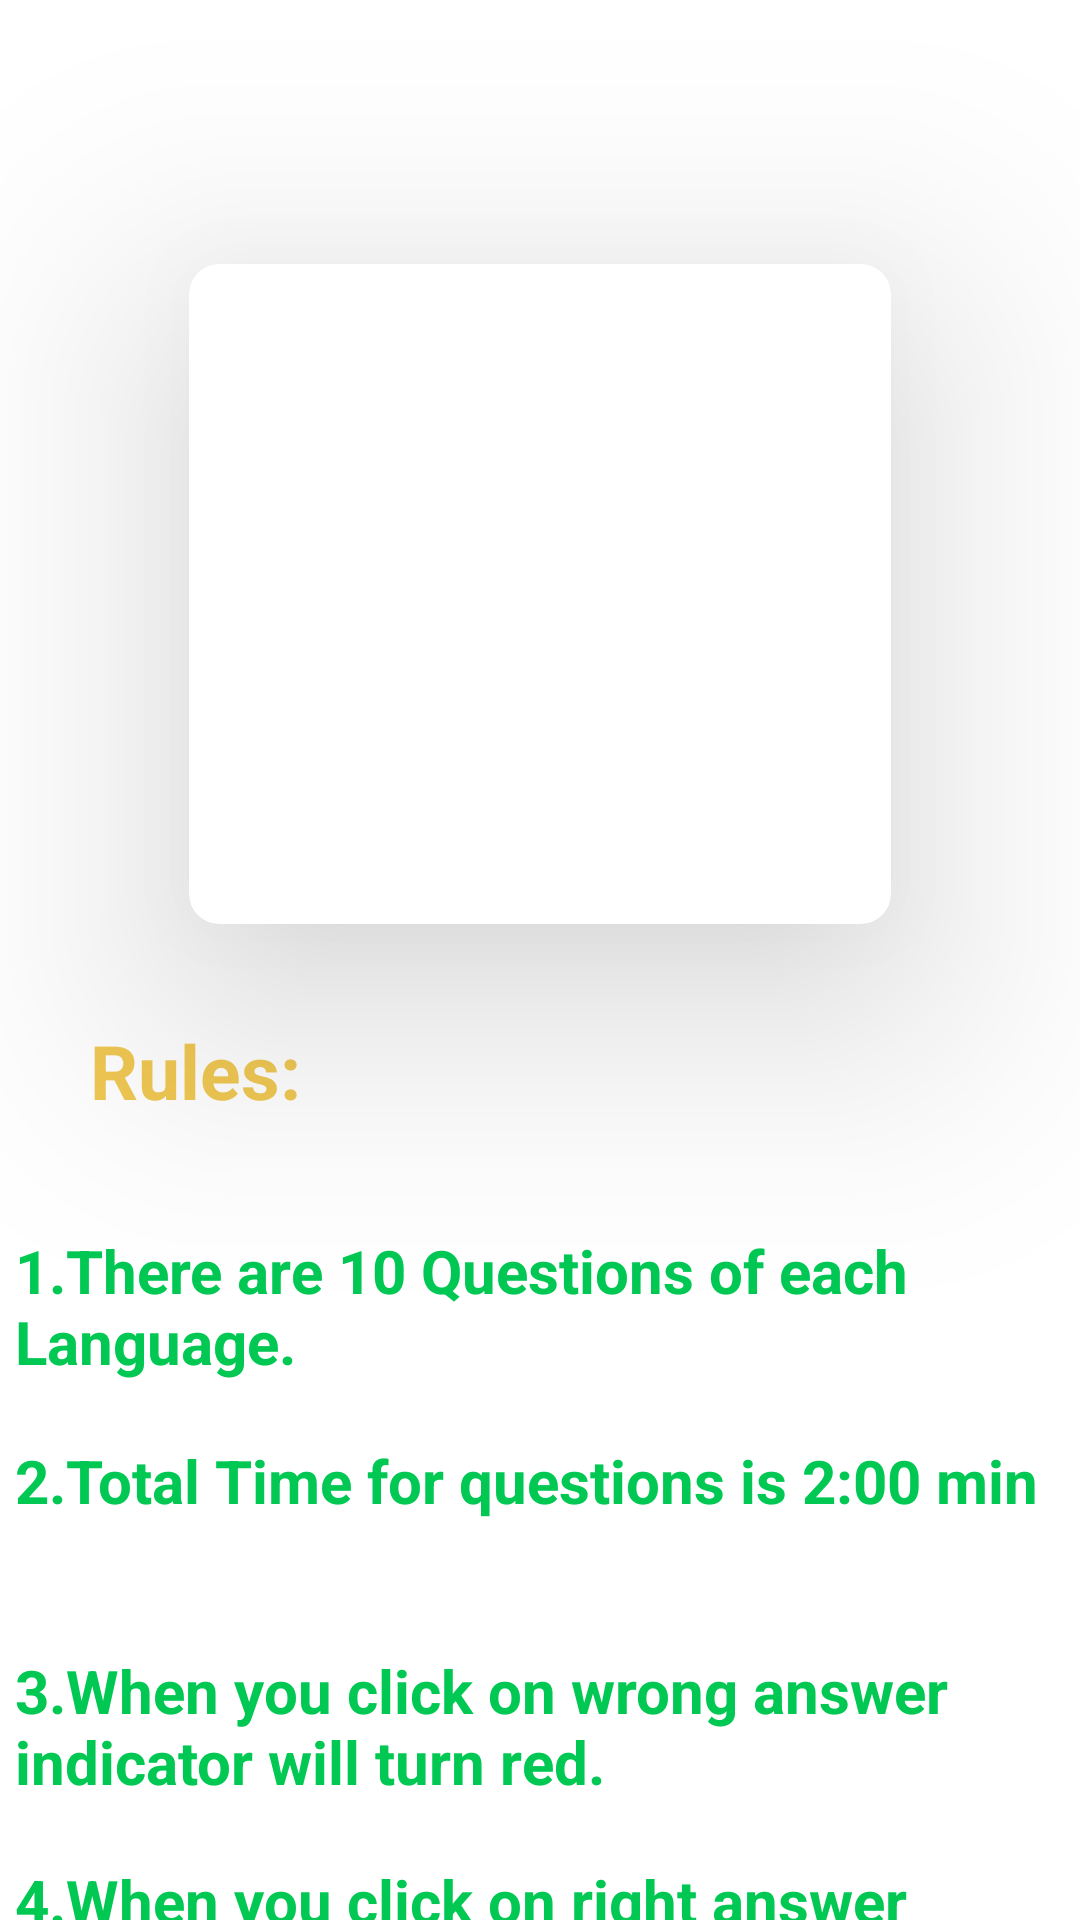

Reconstruct the res/layout file that produces this screen, plus the resources it refers to.
<!-- AndroidManifest.xml: application theme Theme.QuizzMania -->
<!-- res/layout/activity_profile.xml -->
<?xml version="1.0" encoding="utf-8"?>
<RelativeLayout xmlns:android="http://schemas.android.com/apk/res/android"
    xmlns:app="http://schemas.android.com/apk/res-auto"
    xmlns:tools="http://schemas.android.com/tools"
    android:layout_width="match_parent"
    android:layout_height="match_parent"
    android:orientation="vertical"
    android:background="@drawable/qbg"
    tools:context=".ProfileActivity">


    <TextView
        android:id="@+id/greeting"
        android:layout_width="match_parent"
        android:layout_height="wrap_content"
        android:layout_marginTop="20dp"
        android:gravity="center"
        android:textSize="25sp"
        android:text="Welcome"
        android:fontFamily="casual"
        android:textColor="@color/white" />


    <androidx.cardview.widget.CardView
        android:layout_width="match_parent"
        android:layout_height="wrap_content"
        android:layout_marginStart="10dp"
        android:layout_marginTop="10dp"
        android:layout_marginEnd="10dp"
        android:layout_marginBottom="10dp"
        app:cardBackgroundColor="@color/white"
        app:cardCornerRadius="10dp"
        app:cardElevation="50dp"
        app:cardMaxElevation="12dp"
        app:cardPreventCornerOverlap="true"
        app:cardUseCompatPadding="true">


        <ImageView
            android:id="@+id/start"
            android:layout_width="200dp"
            android:layout_height="200dp"
            android:layout_gravity="center"
            android:layout_margin="10dp"
            android:contentDescription="@string/app_name"
            android:src="@drawable/start"/>

    </androidx.cardview.widget.CardView>



  


    <LinearLayout
        android:layout_width="match_parent"
        android:layout_height="350dp"
        android:layout_marginTop="300dp"
        android:orientation="vertical"/>

    <TextView
        android:layout_width="wrap_content"
        android:layout_height="wrap_content"
        android:layout_marginTop="340dp"
        android:text="Rules:"
        android:layout_marginStart="30dp"
        android:textColor="#F0C853"
        android:textStyle="bold"
        android:textSize="25sp"/>

    <TextView
        android:layout_width="wrap_content"
        android:layout_height="wrap_content"
        android:layout_marginTop="410dp"
        android:text="1.There are 10 Questions of each Language."
        android:layout_marginStart="5dp"
        android:textColor="#00c853"
        android:textStyle="bold"
        android:textSize="20sp"/>

    <TextView
        android:layout_width="wrap_content"
        android:layout_height="wrap_content"
        android:layout_marginTop="480dp"
        android:text="2.Total Time for questions is 2:00 min"
        android:layout_marginStart="5dp"
        android:textColor="#00c853"
        android:textStyle="bold"
        android:textSize="20sp"/>

    <TextView
        android:layout_width="wrap_content"
        android:layout_height="wrap_content"
        android:layout_marginTop="550dp"
        android:text="3.When you click on wrong answer  indicator will turn red."
        android:layout_marginStart="5dp"
        android:textColor="#00c853"
        android:textStyle="bold"
        android:textSize="20sp"/>

    <TextView
        android:layout_width="wrap_content"
        android:layout_height="wrap_content"
        android:layout_marginTop="620dp"
        android:text="4.When you click on right answer  indicator will turn green."
        android:layout_marginStart="5dp"
        android:textColor="#00c853"
        android:textStyle="bold"
        android:textSize="20sp"/>

</RelativeLayout>


<!-- resources referenced by this layout -->
<resources>
  <color name="black">#FF000000</color>
  <color name="white">#FFFFFFFF</color>
  <string name="app_name">QuizzMania</string>
  <style name="Theme.QuizzMania" parent="Theme.MaterialComponents.DayNight.NoActionBar">
          
          <item name="colorPrimary">@color/purple_500</item>
          <item name="colorPrimaryVariant">@color/purple_700</item>
          <item name="colorOnPrimary">@color/white</item>
          
          <item name="colorSecondary">@color/teal_200</item>
          <item name="colorSecondaryVariant">@color/teal_700</item>
          <item name="colorOnSecondary">@color/black</item>
          
          <item name="android:statusBarColor">?attr/colorPrimaryVariant</item>
          
  
  
  
      </style>
  <color name="purple_500">#FF6200EE</color>
  <color name="purple_700">#FF3700B3</color>
  <color name="teal_200">#111212</color>
  <color name="teal_700">#FF018786</color>
</resources>
